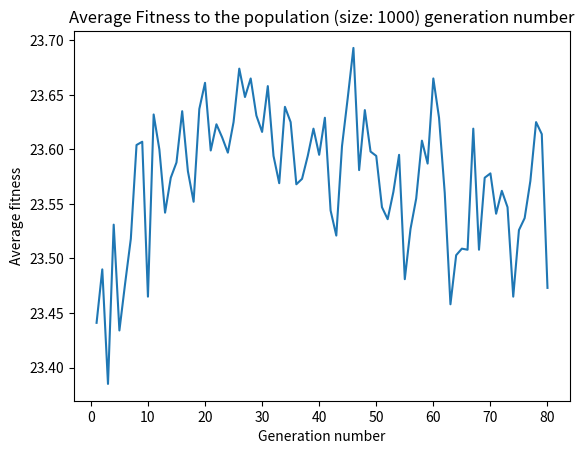

Reproduce this figure in Python.
#!/usr/bin/env python
# coding: utf-8

# In[1]:


import random
import numpy as np
import matplotlib.pyplot as plt


# In[2]:


POPULATION_SIZE = 1000
#MUTATION_RATE = 0.03
MUTATION_RATE = 0.50



#nq = int(input("Enter Number of Queens: "))  
nq = 8
maxFitness = (nq * (nq - 1)) / 2  


# In[3]:


def generate_chromosome(nq):  
    return [random.randint(1, nq) for x in range(nq)]


# In[4]:


def generate_population():
    return [generate_chromosome(nq) for x in range(POPULATION_SIZE)]


# In[5]:


def fitness(chromosome):
    horizontal_collisions = sum([chromosome.count(queen) - 1 for queen in chromosome]) / 2
    diagonal_collisions = 0

    n = len(chromosome)
    left_diagonal = [0] * 2 * n
    right_diagonal = [0] * 2 * n
    for i in range(n):
        left_diagonal[i + chromosome[i] - 1] += 1
        right_diagonal[len(chromosome) - i + chromosome[i] - 2] += 1

    diagonal_collisions = 0
    for i in range(2 * n - 1):
        counter = 0
        if left_diagonal[i] > 1:
            counter += left_diagonal[i] - 1
        if right_diagonal[i] > 1:
            counter += right_diagonal[i] - 1
        diagonal_collisions += counter / (n - abs(i - n + 1))

    return int(maxFitness - (horizontal_collisions + diagonal_collisions))  


# In[6]:


def selection_probability(chromosome, fitness):
    return fitness(chromosome) / maxFitness


# In[7]:


def selection(population, probabilities):
    populationWithProbabilty = zip(population, probabilities)
    total = sum(w for c, w in populationWithProbabilty)
    r = random.uniform(0, total)
    upto = 0
    for c, w in zip(population, probabilities):
        if upto + w >= r:
            return c
        upto += w
    assert False, "Shouldn't get here"


# In[8]:


def crossover(x, y):  
    n = len(x)
    c = random.randint(0, n - 1)
    return x[0:c] + y[c:n]


# In[9]:


def mutate(x):  
    n = len(x)
    c = random.randint(0, n - 1)
    m = random.randint(1, n)
    x[c] = m
    return x


# In[10]:


def genetic_algorithm(population, fitness):
    new_population = []
    probabilities = [selection_probability(n, fitness) for n in population]
    for i in range(len(population)):
        x = selection(population, probabilities)  
        y = selection(population, probabilities) 
        child = crossover(x, y) 
        if random.random() < MUTATION_RATE:
            child = mutate(child)
        print_chromosome(child)
        new_population.append(child)
        if fitness(child) == maxFitness: break
    return new_population


# In[11]:


def print_chromosome(chrom):
    print("Chromosome = {},  Fitness = {}"
          .format(str(chrom), fitness(chrom)))


# In[12]:


population = generate_population()

generation = 1
avg_fitness = []
generation_num = []

while not maxFitness in [fitness(chrom) for chrom in population]:
    print("=== Generation {} ===".format(generation))
    population = genetic_algorithm(population, fitness)
    print("")
    avg = np.mean([fitness(n) for n in population])
    #avg = max([fitness(n) for n in population])
    avg_fitness.append(avg)
    generation_num.append(generation)
    print("Maximum Fitness = {}".format(max([fitness(n) for n in population])))
    generation += 1
chrom_out = []
print("Solved in Generation {}".format(generation - 1))
for chrom in population:
    if fitness(chrom) == maxFitness:
        print("")
        print("One of the solutions: ")
        chrom_out = chrom
        print_chromosome(chrom)


# In[13]:


board = []

for x in range(nq):
    board.append(["*"] * nq)

for i in range(nq):
    board[nq - chrom_out[i]][i] = "Q"


# In[14]:


def print_board(board):
    for row in board:
        print(" ".join(row))


print()
print_board(board)


# In[15]:



x = np.array(generation_num)
y = np.array(avg_fitness)
plt.title("Average Fitness to the population (size: 1000) generation number")
plt.xlabel("Generation number")
plt.ylabel("Average fitness")

plt.plot(x, y)
plt.show()


# In[ ]:





# In[ ]:




